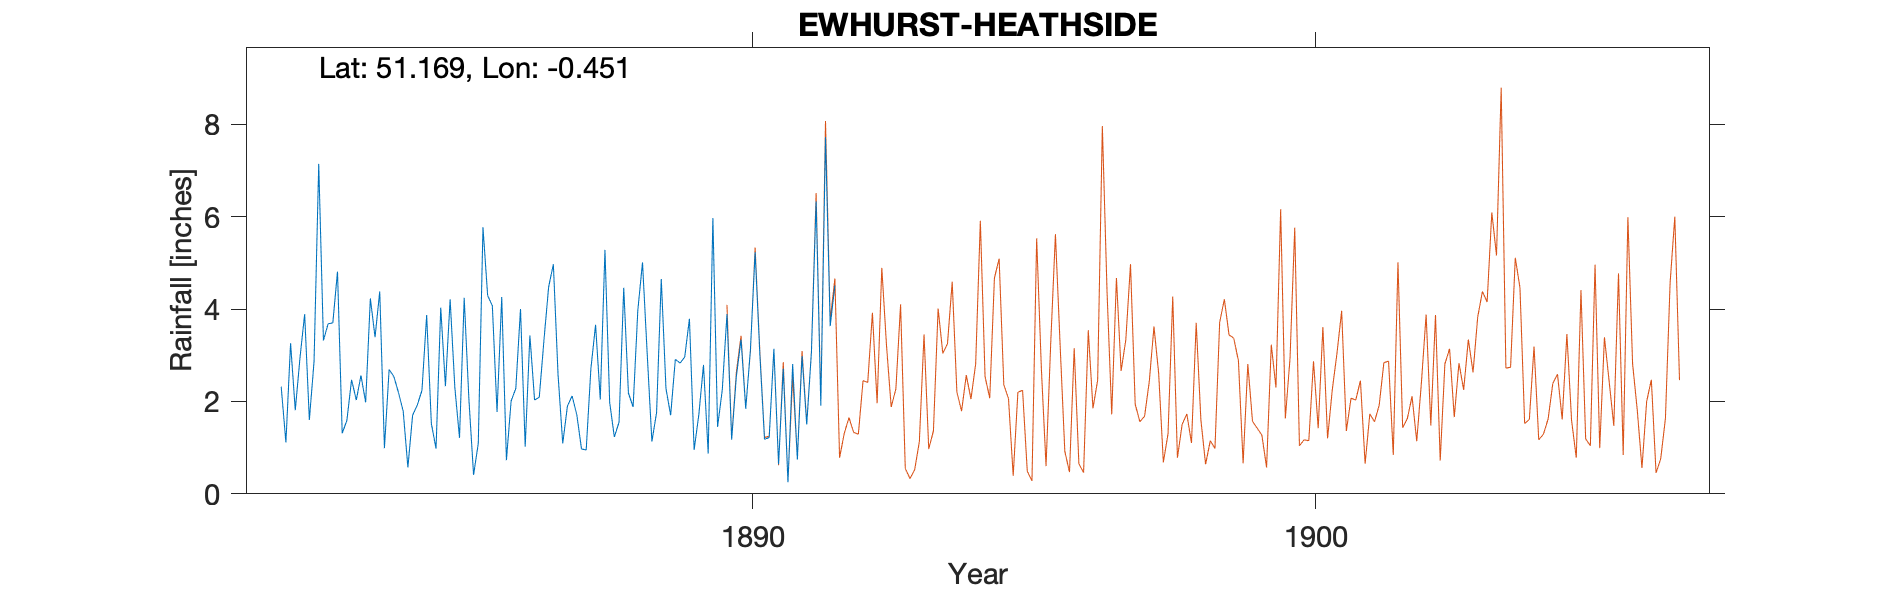

The file beside this chart, header and first rows:
EWHURST-HEATHSIDE, , , , , , , , , , , , , , , , , , , , , , , 
Grid ref, TQ084422, Long, -0.4509, Lat, 51.17, Elevation, 600, ft, , , , , , , , , , , , , , , 
Station no, RR3045, , , , , , , , , , , , , , , , , , , , , , 
, 1880, 1881, 1882, 1883, 1884, 1885, 1886, 1887, 1888, 1889, 1890, 1891, 1892, 1893, 1894, 1895, 1896, 1897, 1898, 1899, , , 
January, , , , 3.7, 2.69, 2.33, 4.26, 2.58, 1.23, 1.7, 3.89, 2.71, , , , , , , , , , , 
February, , , 2.32, 4.81, 2.54, 4.21, 0.73, 1.09, 1.55, 2.91, 1.17, 0.25, , , , , , , , , , , 
March, , , 1.11, 1.31, 2.19, 2.31, 2.01, 1.9, 4.46, 2.83, 2.54, 2.81, , , , , , , , , , , 
April, , , 3.26, 1.59, 1.79, 1.21, 2.28, 2.12, 2.18, 2.96, 3.34, 0.74, , , , , , , , , , , 
May, , , 1.81, 2.47, 0.57, 4.24, 4, 1.71, 1.88, 3.79, 1.84, 2.98, , , , , , , , , , , 
June, , , 2.94, 2.03, 1.7, 2.05, 1.02, 0.97, 3.97, 0.95, 3.12, 1.5, , , , , , , , , , , 
July, , , 3.89, 2.56, 1.92, 0.41, 3.43, 0.95, 5.01, 1.71, 5.23, 3.06, , , , , , , , , , , 
August, , , 1.6, 1.98, 2.24, 1.09, 2.03, 2.71, 3.03, 2.79, 3.03, 6.33, , , , , , , , , , , 
September, , , 2.86, 4.23, 3.87, 5.77, 2.09, 3.66, 1.13, 0.87, 1.18, 1.91, , , , , , , , , , , 
October, , , 7.14, 3.39, 1.52, 4.29, 3.33, 2.04, 1.76, 5.97, 1.22, 7.72, , , , , , , , , , , 
November, , , 3.32, 4.38, 0.98, 4.07, 4.48, 5.28, 4.65, 1.45, 3.14, 3.63, , , , , , , , , , , 
December, , , 3.68, 0.99, 4.03, 1.77, 4.97, 1.98, 2.28, 2.25, 0.64, 4.51, , , , , , , , , , , 
Total, , , , 33.44, 26.04, 33.75, 34.63, 26.99, 33.13, 30.18, 30.34, 38.15, , , , , , , , , , , 
